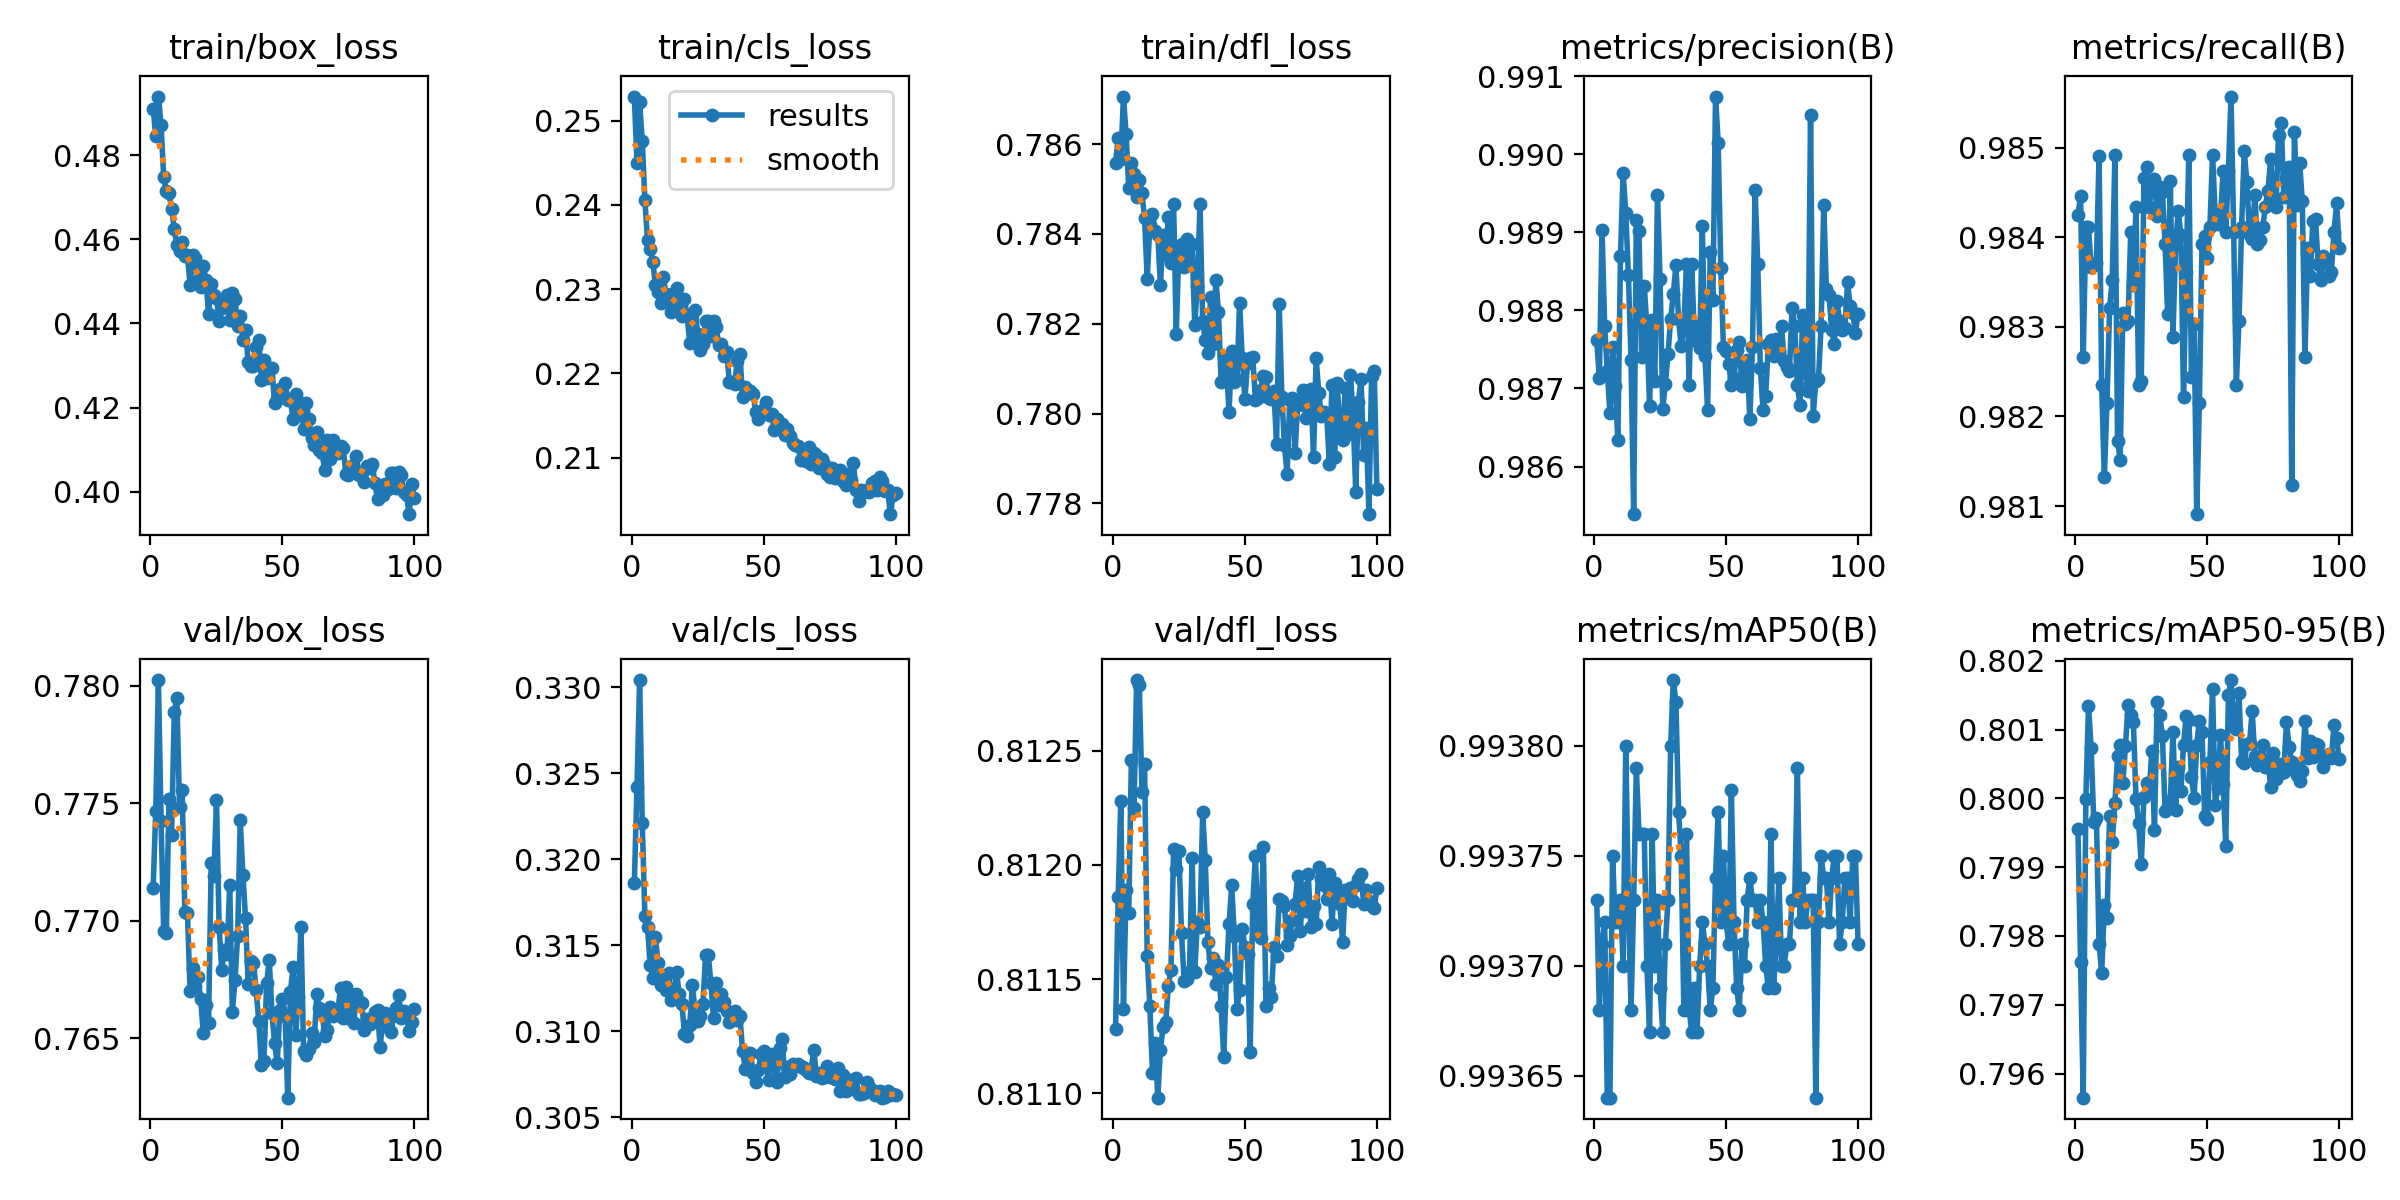

The data file committed next to this chart (first rows):
epoch, train/box_loss, train/cls_loss, train/dfl_loss, metrics/precision(B), metrics/recall(B), metrics/mAP50(B), metrics/mAP50-95(B), val/box_loss, val/cls_loss, val/dfl_loss, lr/pg0, lr/pg1, lr/pg2
1, 0.491, 0.2529, 0.7856, 0.9876, 0.9842, 0.9937, 0.7995, 0.7714, 0.3186, 0.8113, 0.03268, 0.00068, 0.00068
2, 0.4845, 0.245, 0.7861, 0.9871, 0.9845, 0.9937, 0.7976, 0.7747, 0.3242, 0.8119, 0.0009901, 0.0009901, 0.0009901
3, 0.4939, 0.2522, 0.7857, 0.989, 0.9827, 0.9937, 0.7956, 0.7802, 0.3304, 0.8123, 0.0009802, 0.0009802, 0.0009802
4, 0.4872, 0.2476, 0.7871, 0.9878, 0.9841, 0.9937, 0.8, 0.7742, 0.3221, 0.8114, 0.0009703, 0.0009703, 0.0009703
5, 0.4747, 0.2406, 0.7862, 0.9872, 0.9841, 0.9936, 0.8013, 0.7696, 0.3167, 0.8119, 0.0009604, 0.0009604, 0.0009604
6, 0.4714, 0.2358, 0.785, 0.9867, 0.9837, 0.9936, 0.8007, 0.7695, 0.3161, 0.8118, 0.0009505, 0.0009505, 0.0009505
7, 0.471, 0.2348, 0.7856, 0.9875, 0.9837, 0.9938, 0.7997, 0.7752, 0.3138, 0.8125, 0.0009406, 0.0009406, 0.0009406
8, 0.4672, 0.2332, 0.7853, 0.987, 0.9837, 0.9937, 0.7997, 0.7736, 0.3131, 0.8123, 0.0009307, 0.0009307, 0.0009307
9, 0.4624, 0.2305, 0.7848, 0.9863, 0.9849, 0.9937, 0.7979, 0.7789, 0.3155, 0.8128, 0.0009208, 0.0009208, 0.0009208
10, 0.4586, 0.2297, 0.7852, 0.9887, 0.9823, 0.9937, 0.7975, 0.7795, 0.314, 0.8128, 0.0009109, 0.0009109, 0.0009109
11, 0.4572, 0.2283, 0.7849, 0.9898, 0.9813, 0.9937, 0.7984, 0.7748, 0.3127, 0.8123, 0.000901, 0.000901, 0.000901
12, 0.4592, 0.2314, 0.7844, 0.9892, 0.9821, 0.9938, 0.7983, 0.7755, 0.3132, 0.8124, 0.0008911, 0.0008911, 0.0008911
13, 0.4561, 0.2294, 0.783, 0.9885, 0.9832, 0.9937, 0.7997, 0.7704, 0.3124, 0.8116, 0.0008812, 0.0008812, 0.0008812
14, 0.4562, 0.2286, 0.7842, 0.9874, 0.9835, 0.9937, 0.7994, 0.7703, 0.3134, 0.8114, 0.0008713, 0.0008713, 0.0008713
15, 0.4491, 0.2273, 0.7844, 0.9854, 0.9849, 0.9937, 0.7999, 0.767, 0.3118, 0.8111, 0.0008614, 0.0008614, 0.0008614
16, 0.4564, 0.2295, 0.7841, 0.9892, 0.9817, 0.9938, 0.8006, 0.768, 0.3121, 0.8112, 0.0008515, 0.0008515, 0.0008515
17, 0.4555, 0.2301, 0.784, 0.989, 0.9815, 0.9938, 0.8008, 0.7672, 0.3135, 0.811, 0.0008416, 0.0008416, 0.0008416
18, 0.4503, 0.2282, 0.7829, 0.9874, 0.9832, 0.9938, 0.8002, 0.7676, 0.3122, 0.8112, 0.0008317, 0.0008317, 0.0008317
19, 0.4487, 0.2268, 0.784, 0.9883, 0.983, 0.9938, 0.8008, 0.7667, 0.3116, 0.8113, 0.0008218, 0.0008218, 0.0008218
20, 0.4536, 0.2289, 0.7835, 0.9878, 0.9831, 0.9937, 0.8014, 0.7652, 0.3099, 0.8113, 0.0008119, 0.0008119, 0.0008119
21, 0.4503, 0.2268, 0.7844, 0.9868, 0.9841, 0.9937, 0.8012, 0.7664, 0.3098, 0.8115, 0.000802, 0.000802, 0.000802
22, 0.4422, 0.2236, 0.7834, 0.9879, 0.9835, 0.9938, 0.8011, 0.7657, 0.3104, 0.8115, 0.0007921, 0.0007921, 0.0007921
23, 0.4493, 0.2265, 0.7847, 0.9871, 0.9843, 0.9937, 0.8, 0.7725, 0.3127, 0.8121, 0.0007822, 0.0007822, 0.0007822
24, 0.4466, 0.2275, 0.7818, 0.9895, 0.9823, 0.9937, 0.7996, 0.7719, 0.3112, 0.812, 0.0007723, 0.0007723, 0.0007723
25, 0.4461, 0.2247, 0.7837, 0.9884, 0.9824, 0.9937, 0.799, 0.7751, 0.3106, 0.8121, 0.0007624, 0.0007624, 0.0007624
26, 0.4406, 0.2228, 0.7838, 0.9867, 0.9847, 0.9937, 0.8, 0.7698, 0.3109, 0.8117, 0.0007525, 0.0007525, 0.0007525
27, 0.4436, 0.2235, 0.7833, 0.9871, 0.9848, 0.9937, 0.8002, 0.7679, 0.3116, 0.8115, 0.0007426, 0.0007426, 0.0007426
28, 0.4458, 0.2263, 0.7839, 0.9874, 0.9843, 0.9937, 0.8001, 0.7688, 0.3145, 0.8115, 0.0007327, 0.0007327, 0.0007327
29, 0.4466, 0.2262, 0.7833, 0.9879, 0.9846, 0.9938, 0.8007, 0.7686, 0.3145, 0.8115, 0.0007228, 0.0007228, 0.0007228
30, 0.4407, 0.2244, 0.7838, 0.9882, 0.9847, 0.9938, 0.7995, 0.7715, 0.3128, 0.812, 0.0007129, 0.0007129, 0.0007129
31, 0.4473, 0.2262, 0.782, 0.9886, 0.9842, 0.9938, 0.8014, 0.7661, 0.3108, 0.8115, 0.000703, 0.000703, 0.000703
32, 0.4458, 0.2255, 0.7829, 0.9879, 0.9846, 0.9938, 0.8012, 0.7675, 0.3128, 0.8117, 0.0006931, 0.0006931, 0.0006931
33, 0.4394, 0.2234, 0.7847, 0.9875, 0.9845, 0.9938, 0.8009, 0.7693, 0.3115, 0.8117, 0.0006832, 0.0006832, 0.0006832
34, 0.4418, 0.2235, 0.7821, 0.9878, 0.9839, 0.9937, 0.7998, 0.7743, 0.3122, 0.8122, 0.0006733, 0.0006733, 0.0006733
35, 0.4361, 0.2221, 0.7816, 0.9886, 0.9831, 0.9938, 0.7999, 0.772, 0.3117, 0.812, 0.0006634, 0.0006634, 0.0006634
36, 0.4385, 0.2225, 0.7813, 0.987, 0.9846, 0.9937, 0.8, 0.7701, 0.3112, 0.8117, 0.0006535, 0.0006535, 0.0006535
37, 0.4309, 0.219, 0.7826, 0.9886, 0.9829, 0.9937, 0.801, 0.7673, 0.3105, 0.8115, 0.0006436, 0.0006436, 0.0006436
38, 0.4299, 0.219, 0.7815, 0.9876, 0.9839, 0.9937, 0.7998, 0.7683, 0.311, 0.8116, 0.0006337, 0.0006337, 0.0006337
39, 0.43, 0.2188, 0.783, 0.9878, 0.9843, 0.9937, 0.8005, 0.7682, 0.3112, 0.8115, 0.0006238, 0.0006238, 0.0006238
40, 0.4345, 0.2215, 0.7823, 0.9875, 0.984, 0.9937, 0.8001, 0.7671, 0.3107, 0.8116, 0.0006139, 0.0006139, 0.0006139
41, 0.4362, 0.2223, 0.7807, 0.9891, 0.9822, 0.9937, 0.8008, 0.7657, 0.3109, 0.8114, 0.000604, 0.000604, 0.000604
42, 0.4266, 0.2171, 0.7813, 0.9874, 0.9836, 0.9937, 0.8012, 0.7639, 0.3089, 0.8112, 0.0005941, 0.0005941, 0.0005941
43, 0.4314, 0.2183, 0.781, 0.9867, 0.9849, 0.9937, 0.8011, 0.7641, 0.3078, 0.8115, 0.0005842, 0.0005842, 0.0005842
44, 0.427, 0.218, 0.78, 0.9888, 0.9824, 0.9937, 0.8003, 0.7673, 0.3086, 0.8117, 0.0005743, 0.0005743, 0.0005743
45, 0.4293, 0.2179, 0.7814, 0.9881, 0.983, 0.9937, 0.8, 0.7683, 0.3088, 0.8119, 0.0005644, 0.0005644, 0.0005644
46, 0.4293, 0.2175, 0.7807, 0.9907, 0.9809, 0.9937, 0.8008, 0.7661, 0.3076, 0.8117, 0.0005545, 0.0005545, 0.0005545
47, 0.4212, 0.2154, 0.7807, 0.9901, 0.9821, 0.9938, 0.8011, 0.7648, 0.307, 0.8114, 0.0005446, 0.0005446, 0.0005446
48, 0.422, 0.2146, 0.7825, 0.9886, 0.9839, 0.9937, 0.801, 0.7639, 0.3078, 0.8115, 0.0005347, 0.0005347, 0.0005347
49, 0.4245, 0.2156, 0.7812, 0.9875, 0.984, 0.9938, 0.7997, 0.7662, 0.3087, 0.8117, 0.0005248, 0.0005248, 0.0005248
50, 0.4225, 0.2158, 0.7803, 0.9875, 0.9838, 0.9937, 0.7997, 0.7667, 0.3089, 0.8116, 0.0005149, 0.0005149, 0.0005149
51, 0.4258, 0.2166, 0.7811, 0.9873, 0.9841, 0.9937, 0.8005, 0.766, 0.3079, 0.8116, 0.000505, 0.000505, 0.000505
52, 0.4219, 0.2151, 0.7812, 0.987, 0.9849, 0.9938, 0.8016, 0.7625, 0.3071, 0.8112, 0.0004951, 0.0004951, 0.0004951
53, 0.422, 0.2152, 0.7812, 0.9871, 0.9843, 0.9937, 0.7999, 0.767, 0.3087, 0.8118, 0.0004852, 0.0004852, 0.0004852
54, 0.4172, 0.2133, 0.7803, 0.9875, 0.9841, 0.9937, 0.8002, 0.768, 0.308, 0.812, 0.0004753, 0.0004753, 0.0004753
55, 0.4233, 0.2146, 0.7803, 0.9876, 0.9842, 0.9937, 0.8009, 0.7651, 0.307, 0.8117, 0.0004654, 0.0004654, 0.0004654
56, 0.4192, 0.2134, 0.7805, 0.987, 0.9847, 0.9937, 0.8002, 0.7668, 0.309, 0.8117, 0.0004555, 0.0004555, 0.0004555
57, 0.4212, 0.214, 0.7808, 0.9872, 0.9841, 0.9937, 0.7993, 0.7698, 0.3096, 0.8121, 0.0004456, 0.0004456, 0.0004456
58, 0.415, 0.2127, 0.7808, 0.9874, 0.9847, 0.9937, 0.8015, 0.7645, 0.3074, 0.8114, 0.0004357, 0.0004357, 0.0004357
59, 0.4211, 0.2134, 0.7803, 0.9866, 0.9856, 0.9937, 0.8017, 0.7643, 0.308, 0.8115, 0.0004258, 0.0004258, 0.0004258
60, 0.4173, 0.2125, 0.7803, 0.9875, 0.9841, 0.9937, 0.8011, 0.7645, 0.3075, 0.8114, 0.0004159, 0.0004159, 0.0004159
... 40 more rows
